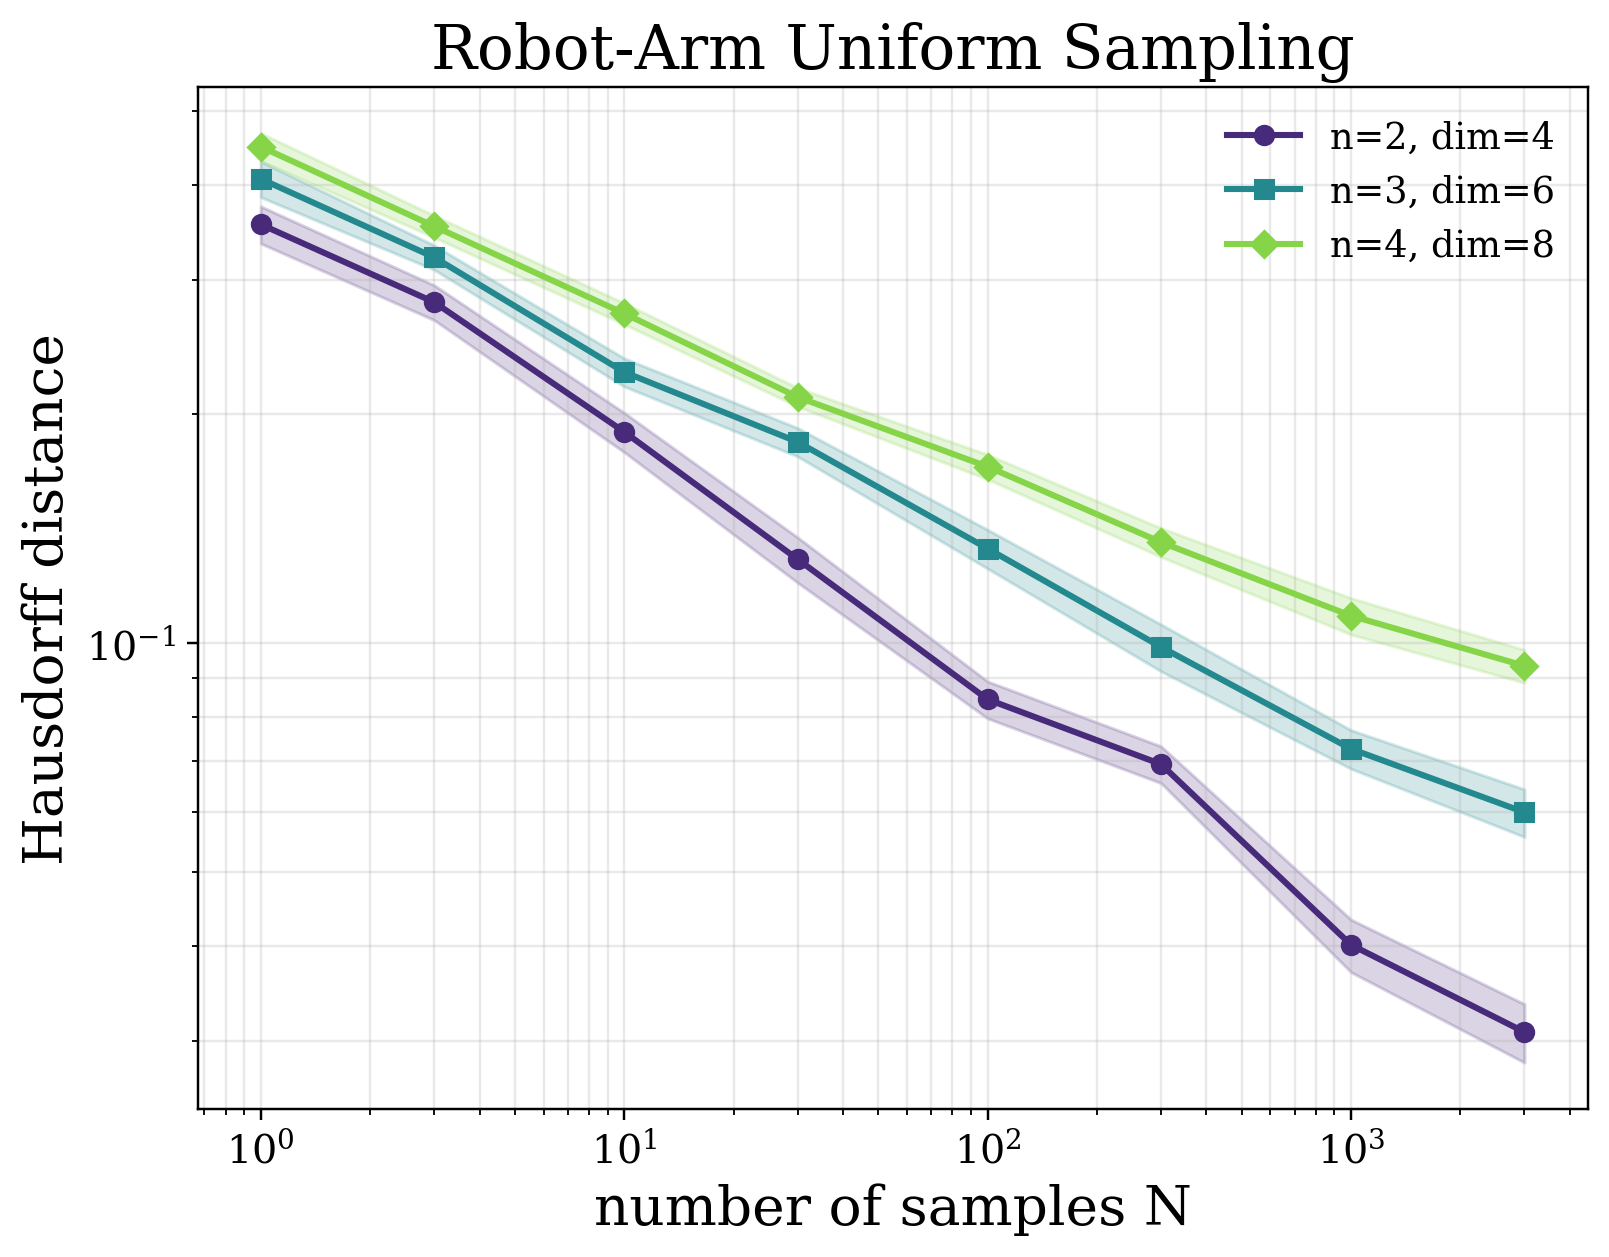

The file beside this chart, header and first rows:
experiment, method, n, state_dim, N, seed, error, T, rho_q, rho_v, controller, metric_name, metric_implementation
robotarm_dim_scaling, uniform, 2, 4, 1, 97532, 0.3386, 1.0, 0.1, 0.1, adaptive_inverse_dynamics_tracking(kp=0.…, Hausdorff Distance, directed_hausdorff_to_convex_hull
robotarm_dim_scaling, uniform, 2, 4, 1, 97632, 0.3492, 1.0, 0.1, 0.1, adaptive_inverse_dynamics_tracking(kp=0.…, Hausdorff Distance, directed_hausdorff_to_convex_hull
robotarm_dim_scaling, uniform, 2, 4, 1, 97732, 0.3789, 1.0, 0.1, 0.1, adaptive_inverse_dynamics_tracking(kp=0.…, Hausdorff Distance, directed_hausdorff_to_convex_hull
robotarm_dim_scaling, uniform, 2, 4, 1, 97832, 0.2894, 1.0, 0.1, 0.1, adaptive_inverse_dynamics_tracking(kp=0.…, Hausdorff Distance, directed_hausdorff_to_convex_hull
robotarm_dim_scaling, uniform, 2, 4, 1, 97932, 0.3918, 1.0, 0.1, 0.1, adaptive_inverse_dynamics_tracking(kp=0.…, Hausdorff Distance, directed_hausdorff_to_convex_hull
robotarm_dim_scaling, uniform, 2, 4, 1, 98032, 0.3359, 1.0, 0.1, 0.1, adaptive_inverse_dynamics_tracking(kp=0.…, Hausdorff Distance, directed_hausdorff_to_convex_hull
robotarm_dim_scaling, uniform, 2, 4, 1, 98132, 0.4532, 1.0, 0.1, 0.1, adaptive_inverse_dynamics_tracking(kp=0.…, Hausdorff Distance, directed_hausdorff_to_convex_hull
robotarm_dim_scaling, uniform, 2, 4, 1, 98232, 0.3038, 1.0, 0.1, 0.1, adaptive_inverse_dynamics_tracking(kp=0.…, Hausdorff Distance, directed_hausdorff_to_convex_hull
robotarm_dim_scaling, uniform, 2, 4, 1, 98332, 0.421, 1.0, 0.1, 0.1, adaptive_inverse_dynamics_tracking(kp=0.…, Hausdorff Distance, directed_hausdorff_to_convex_hull
robotarm_dim_scaling, uniform, 2, 4, 1, 98432, 0.3456, 1.0, 0.1, 0.1, adaptive_inverse_dynamics_tracking(kp=0.…, Hausdorff Distance, directed_hausdorff_to_convex_hull
robotarm_dim_scaling, uniform, 2, 4, 1, 98532, 0.4262, 1.0, 0.1, 0.1, adaptive_inverse_dynamics_tracking(kp=0.…, Hausdorff Distance, directed_hausdorff_to_convex_hull
robotarm_dim_scaling, uniform, 2, 4, 1, 98632, 0.3819, 1.0, 0.1, 0.1, adaptive_inverse_dynamics_tracking(kp=0.…, Hausdorff Distance, directed_hausdorff_to_convex_hull
robotarm_dim_scaling, uniform, 2, 4, 1, 98732, 0.3747, 1.0, 0.1, 0.1, adaptive_inverse_dynamics_tracking(kp=0.…, Hausdorff Distance, directed_hausdorff_to_convex_hull
robotarm_dim_scaling, uniform, 2, 4, 1, 98832, 0.2858, 1.0, 0.1, 0.1, adaptive_inverse_dynamics_tracking(kp=0.…, Hausdorff Distance, directed_hausdorff_to_convex_hull
robotarm_dim_scaling, uniform, 2, 4, 1, 98932, 0.3282, 1.0, 0.1, 0.1, adaptive_inverse_dynamics_tracking(kp=0.…, Hausdorff Distance, directed_hausdorff_to_convex_hull
robotarm_dim_scaling, uniform, 2, 4, 1, 99032, 0.3323, 1.0, 0.1, 0.1, adaptive_inverse_dynamics_tracking(kp=0.…, Hausdorff Distance, directed_hausdorff_to_convex_hull
robotarm_dim_scaling, uniform, 2, 4, 1, 99132, 0.3569, 1.0, 0.1, 0.1, adaptive_inverse_dynamics_tracking(kp=0.…, Hausdorff Distance, directed_hausdorff_to_convex_hull
robotarm_dim_scaling, uniform, 2, 4, 1, 99232, 0.3478, 1.0, 0.1, 0.1, adaptive_inverse_dynamics_tracking(kp=0.…, Hausdorff Distance, directed_hausdorff_to_convex_hull
robotarm_dim_scaling, uniform, 2, 4, 1, 99332, 0.3512, 1.0, 0.1, 0.1, adaptive_inverse_dynamics_tracking(kp=0.…, Hausdorff Distance, directed_hausdorff_to_convex_hull
robotarm_dim_scaling, uniform, 2, 4, 1, 99432, 0.2982, 1.0, 0.1, 0.1, adaptive_inverse_dynamics_tracking(kp=0.…, Hausdorff Distance, directed_hausdorff_to_convex_hull
robotarm_dim_scaling, uniform, 2, 4, 3, 97534, 0.2592, 1.0, 0.1, 0.1, adaptive_inverse_dynamics_tracking(kp=0.…, Hausdorff Distance, directed_hausdorff_to_convex_hull
robotarm_dim_scaling, uniform, 2, 4, 3, 97634, 0.2674, 1.0, 0.1, 0.1, adaptive_inverse_dynamics_tracking(kp=0.…, Hausdorff Distance, directed_hausdorff_to_convex_hull
robotarm_dim_scaling, uniform, 2, 4, 3, 97734, 0.2517, 1.0, 0.1, 0.1, adaptive_inverse_dynamics_tracking(kp=0.…, Hausdorff Distance, directed_hausdorff_to_convex_hull
robotarm_dim_scaling, uniform, 2, 4, 3, 97834, 0.2306, 1.0, 0.1, 0.1, adaptive_inverse_dynamics_tracking(kp=0.…, Hausdorff Distance, directed_hausdorff_to_convex_hull
robotarm_dim_scaling, uniform, 2, 4, 3, 97934, 0.3274, 1.0, 0.1, 0.1, adaptive_inverse_dynamics_tracking(kp=0.…, Hausdorff Distance, directed_hausdorff_to_convex_hull
robotarm_dim_scaling, uniform, 2, 4, 3, 98034, 0.2845, 1.0, 0.1, 0.1, adaptive_inverse_dynamics_tracking(kp=0.…, Hausdorff Distance, directed_hausdorff_to_convex_hull
robotarm_dim_scaling, uniform, 2, 4, 3, 98134, 0.3033, 1.0, 0.1, 0.1, adaptive_inverse_dynamics_tracking(kp=0.…, Hausdorff Distance, directed_hausdorff_to_convex_hull
robotarm_dim_scaling, uniform, 2, 4, 3, 98234, 0.2941, 1.0, 0.1, 0.1, adaptive_inverse_dynamics_tracking(kp=0.…, Hausdorff Distance, directed_hausdorff_to_convex_hull
robotarm_dim_scaling, uniform, 2, 4, 3, 98334, 0.2582, 1.0, 0.1, 0.1, adaptive_inverse_dynamics_tracking(kp=0.…, Hausdorff Distance, directed_hausdorff_to_convex_hull
robotarm_dim_scaling, uniform, 2, 4, 3, 98434, 0.2749, 1.0, 0.1, 0.1, adaptive_inverse_dynamics_tracking(kp=0.…, Hausdorff Distance, directed_hausdorff_to_convex_hull
robotarm_dim_scaling, uniform, 2, 4, 3, 98534, 0.2823, 1.0, 0.1, 0.1, adaptive_inverse_dynamics_tracking(kp=0.…, Hausdorff Distance, directed_hausdorff_to_convex_hull
robotarm_dim_scaling, uniform, 2, 4, 3, 98634, 0.3272, 1.0, 0.1, 0.1, adaptive_inverse_dynamics_tracking(kp=0.…, Hausdorff Distance, directed_hausdorff_to_convex_hull
robotarm_dim_scaling, uniform, 2, 4, 3, 98734, 0.3731, 1.0, 0.1, 0.1, adaptive_inverse_dynamics_tracking(kp=0.…, Hausdorff Distance, directed_hausdorff_to_convex_hull
robotarm_dim_scaling, uniform, 2, 4, 3, 98834, 0.2536, 1.0, 0.1, 0.1, adaptive_inverse_dynamics_tracking(kp=0.…, Hausdorff Distance, directed_hausdorff_to_convex_hull
robotarm_dim_scaling, uniform, 2, 4, 3, 98934, 0.3001, 1.0, 0.1, 0.1, adaptive_inverse_dynamics_tracking(kp=0.…, Hausdorff Distance, directed_hausdorff_to_convex_hull
robotarm_dim_scaling, uniform, 2, 4, 3, 99034, 0.2505, 1.0, 0.1, 0.1, adaptive_inverse_dynamics_tracking(kp=0.…, Hausdorff Distance, directed_hausdorff_to_convex_hull
robotarm_dim_scaling, uniform, 2, 4, 3, 99134, 0.2526, 1.0, 0.1, 0.1, adaptive_inverse_dynamics_tracking(kp=0.…, Hausdorff Distance, directed_hausdorff_to_convex_hull
robotarm_dim_scaling, uniform, 2, 4, 3, 99234, 0.2817, 1.0, 0.1, 0.1, adaptive_inverse_dynamics_tracking(kp=0.…, Hausdorff Distance, directed_hausdorff_to_convex_hull
robotarm_dim_scaling, uniform, 2, 4, 3, 99334, 0.2539, 1.0, 0.1, 0.1, adaptive_inverse_dynamics_tracking(kp=0.…, Hausdorff Distance, directed_hausdorff_to_convex_hull
robotarm_dim_scaling, uniform, 2, 4, 3, 99434, 0.2782, 1.0, 0.1, 0.1, adaptive_inverse_dynamics_tracking(kp=0.…, Hausdorff Distance, directed_hausdorff_to_convex_hull
robotarm_dim_scaling, uniform, 2, 4, 10, 97541, 0.1726, 1.0, 0.1, 0.1, adaptive_inverse_dynamics_tracking(kp=0.…, Hausdorff Distance, directed_hausdorff_to_convex_hull
robotarm_dim_scaling, uniform, 2, 4, 10, 97641, 0.2115, 1.0, 0.1, 0.1, adaptive_inverse_dynamics_tracking(kp=0.…, Hausdorff Distance, directed_hausdorff_to_convex_hull
robotarm_dim_scaling, uniform, 2, 4, 10, 97741, 0.2185, 1.0, 0.1, 0.1, adaptive_inverse_dynamics_tracking(kp=0.…, Hausdorff Distance, directed_hausdorff_to_convex_hull
robotarm_dim_scaling, uniform, 2, 4, 10, 97841, 0.2085, 1.0, 0.1, 0.1, adaptive_inverse_dynamics_tracking(kp=0.…, Hausdorff Distance, directed_hausdorff_to_convex_hull
robotarm_dim_scaling, uniform, 2, 4, 10, 97941, 0.1566, 1.0, 0.1, 0.1, adaptive_inverse_dynamics_tracking(kp=0.…, Hausdorff Distance, directed_hausdorff_to_convex_hull
robotarm_dim_scaling, uniform, 2, 4, 10, 98041, 0.2088, 1.0, 0.1, 0.1, adaptive_inverse_dynamics_tracking(kp=0.…, Hausdorff Distance, directed_hausdorff_to_convex_hull
robotarm_dim_scaling, uniform, 2, 4, 10, 98141, 0.2166, 1.0, 0.1, 0.1, adaptive_inverse_dynamics_tracking(kp=0.…, Hausdorff Distance, directed_hausdorff_to_convex_hull
robotarm_dim_scaling, uniform, 2, 4, 10, 98241, 0.1615, 1.0, 0.1, 0.1, adaptive_inverse_dynamics_tracking(kp=0.…, Hausdorff Distance, directed_hausdorff_to_convex_hull
robotarm_dim_scaling, uniform, 2, 4, 10, 98341, 0.1519, 1.0, 0.1, 0.1, adaptive_inverse_dynamics_tracking(kp=0.…, Hausdorff Distance, directed_hausdorff_to_convex_hull
robotarm_dim_scaling, uniform, 2, 4, 10, 98441, 0.1912, 1.0, 0.1, 0.1, adaptive_inverse_dynamics_tracking(kp=0.…, Hausdorff Distance, directed_hausdorff_to_convex_hull
robotarm_dim_scaling, uniform, 2, 4, 10, 98541, 0.187, 1.0, 0.1, 0.1, adaptive_inverse_dynamics_tracking(kp=0.…, Hausdorff Distance, directed_hausdorff_to_convex_hull
robotarm_dim_scaling, uniform, 2, 4, 10, 98641, 0.1732, 1.0, 0.1, 0.1, adaptive_inverse_dynamics_tracking(kp=0.…, Hausdorff Distance, directed_hausdorff_to_convex_hull
robotarm_dim_scaling, uniform, 2, 4, 10, 98741, 0.1591, 1.0, 0.1, 0.1, adaptive_inverse_dynamics_tracking(kp=0.…, Hausdorff Distance, directed_hausdorff_to_convex_hull
robotarm_dim_scaling, uniform, 2, 4, 10, 98841, 0.2359, 1.0, 0.1, 0.1, adaptive_inverse_dynamics_tracking(kp=0.…, Hausdorff Distance, directed_hausdorff_to_convex_hull
robotarm_dim_scaling, uniform, 2, 4, 10, 98941, 0.2006, 1.0, 0.1, 0.1, adaptive_inverse_dynamics_tracking(kp=0.…, Hausdorff Distance, directed_hausdorff_to_convex_hull
robotarm_dim_scaling, uniform, 2, 4, 10, 99041, 0.1668, 1.0, 0.1, 0.1, adaptive_inverse_dynamics_tracking(kp=0.…, Hausdorff Distance, directed_hausdorff_to_convex_hull
robotarm_dim_scaling, uniform, 2, 4, 10, 99141, 0.1675, 1.0, 0.1, 0.1, adaptive_inverse_dynamics_tracking(kp=0.…, Hausdorff Distance, directed_hausdorff_to_convex_hull
robotarm_dim_scaling, uniform, 2, 4, 10, 99241, 0.1858, 1.0, 0.1, 0.1, adaptive_inverse_dynamics_tracking(kp=0.…, Hausdorff Distance, directed_hausdorff_to_convex_hull
robotarm_dim_scaling, uniform, 2, 4, 10, 99341, 0.1822, 1.0, 0.1, 0.1, adaptive_inverse_dynamics_tracking(kp=0.…, Hausdorff Distance, directed_hausdorff_to_convex_hull
robotarm_dim_scaling, uniform, 2, 4, 10, 99441, 0.2304, 1.0, 0.1, 0.1, adaptive_inverse_dynamics_tracking(kp=0.…, Hausdorff Distance, directed_hausdorff_to_convex_hull
... 420 more rows
